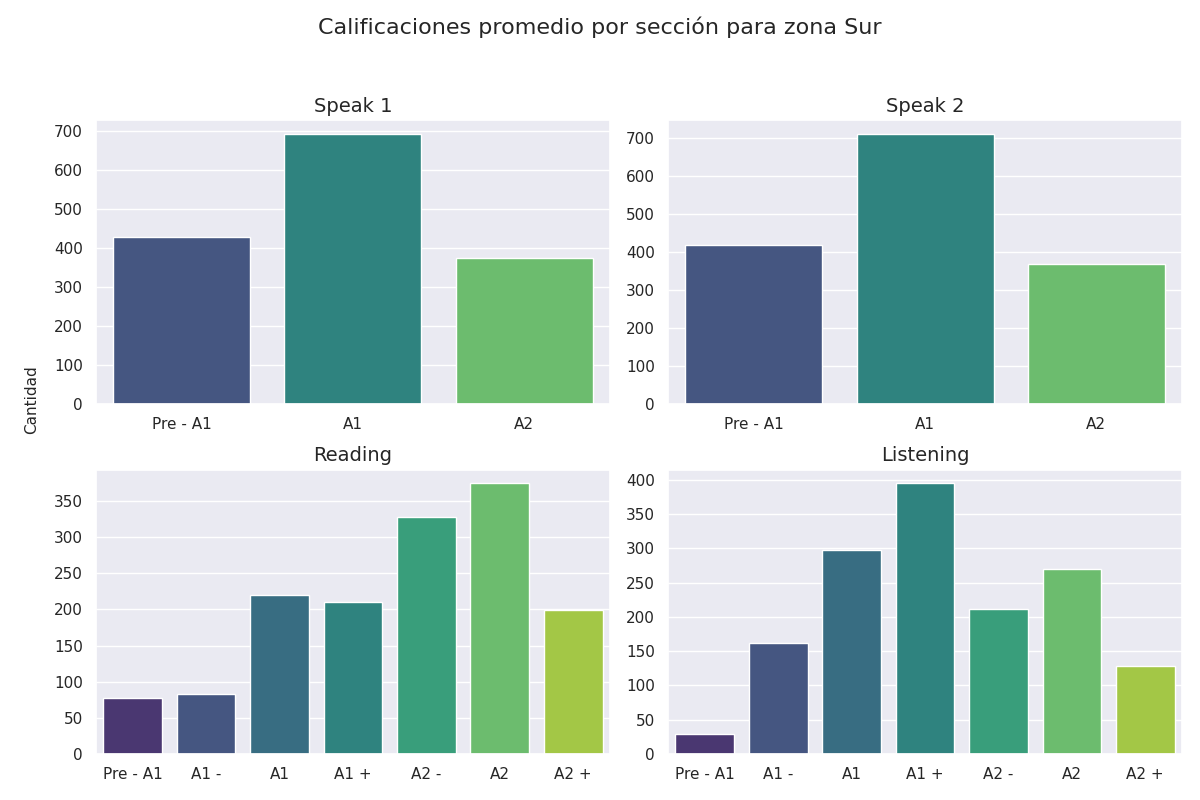

Data behind this chart, as committed beside it:
Sección, Calificación, Cantidad de alumnos con esa calificación
speak 1, Pre - A1, 428
speak 1, A1, 693
speak 1, A2, 375
speak 2, Pre - A1, 417
speak 2, A1, 711
speak 2, A2, 368
reading, Pre - A1, 77
reading, A1 -, 83
reading, A1, 220
reading, A1 +, 211
reading, A2 -, 328
reading, A2, 375
reading, A2 +, 199
listening, Pre - A1, 29
listening, A1 -, 162
listening, A1, 298
listening, A1 +, 395
listening, A2 -, 212
listening, A2, 270
listening, A2 +, 128
